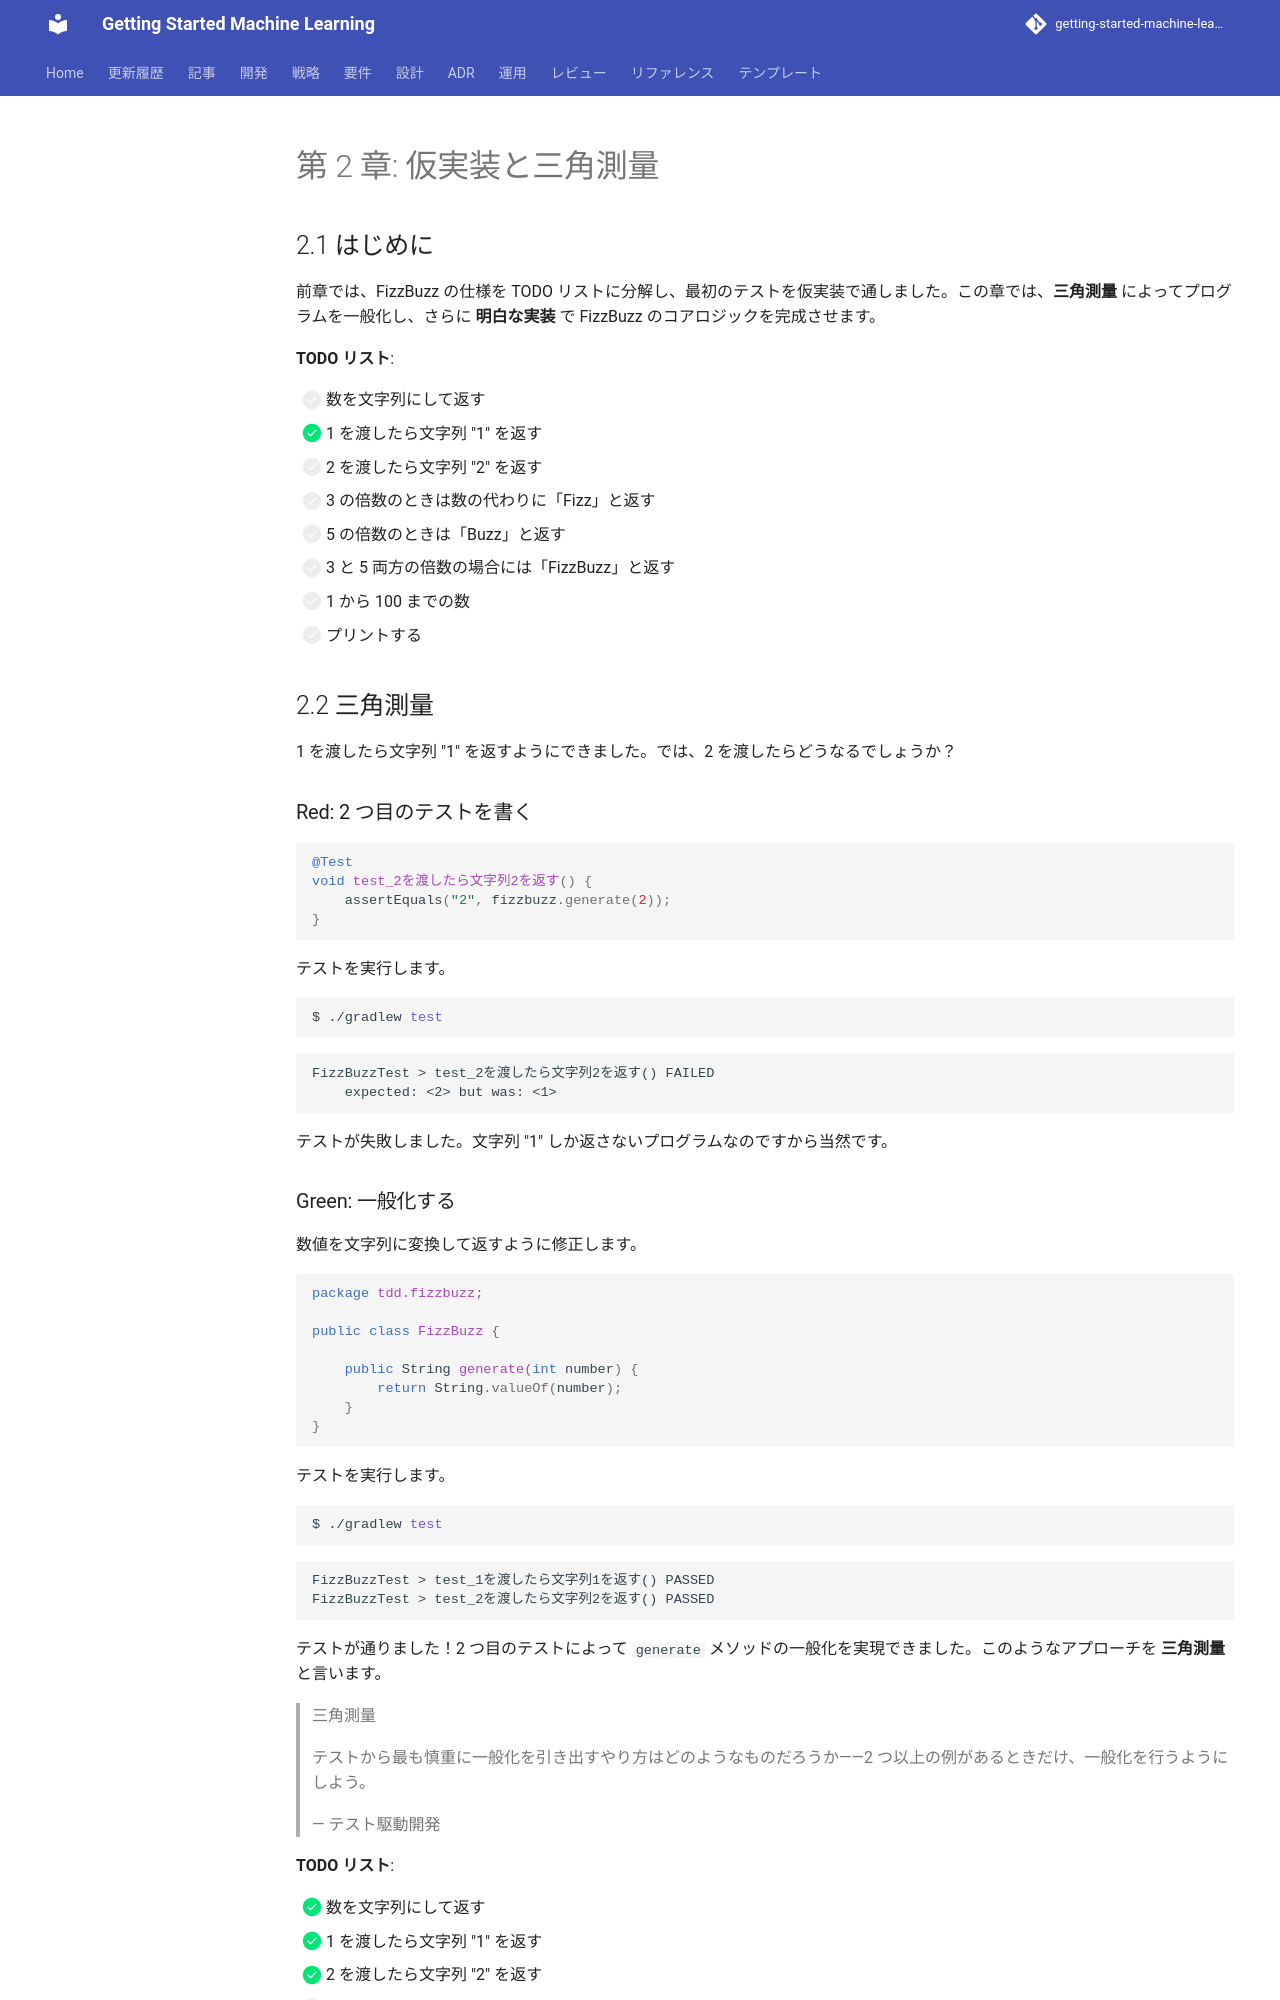

repository: k2works/getting-started-machine-learning · page: article/getting-start-tdd/java/02-fake-it-and-triangulation/index.html · generator: mkdocs

---
type: Article
title: "第 2 章: 仮実装と三角測量"
description: "前章では、FizzBuzz の仕様を TODO リストに分解し、最初のテストを仮実装で通しました。"
tags: [article, getting-start-tdd, java]
status: stable
generated: { by: human:kakimomokuri, at: 2026-03-24T05:22:28Z }
---

# 第 2 章: 仮実装と三角測量

## 2.1 はじめに

前章では、FizzBuzz の仕様を TODO リストに分解し、最初のテストを仮実装で通しました。この章では、**三角測量** によってプログラムを一般化し、さらに **明白な実装** で FizzBuzz のコアロジックを完成させます。

**TODO リスト**:

- [ ] 数を文字列にして返す
  - [x] 1 を渡したら文字列 "1" を返す
  - [ ] 2 を渡したら文字列 "2" を返す
- [ ] 3 の倍数のときは数の代わりに「Fizz」と返す
- [ ] 5 の倍数のときは「Buzz」と返す
- [ ] 3 と 5 両方の倍数の場合には「FizzBuzz」と返す
- [ ] 1 から 100 までの数
- [ ] プリントする

## 2.2 三角測量

1 を渡したら文字列 "1" を返すようにできました。では、2 を渡したらどうなるでしょうか？

### Red: 2 つ目のテストを書く

```java
@Test
void test_2を渡したら文字列2を返す() {
    assertEquals("2", fizzbuzz.generate(2));
}
```

テストを実行します。

```bash
$ ./gradlew test
```

```
FizzBuzzTest > test_2を渡したら文字列2を返す() FAILED
    expected: <2> but was: <1>
```

テストが失敗しました。文字列 "1" しか返さないプログラムなのですから当然です。
